Run: headless pygame with SDL's dummy video driver; simulated clock (each Clock.tick advances the game by its frame time, no real sleeping); random seed 0; keys injected as events and as key.get_pressed() state; no mouse input.
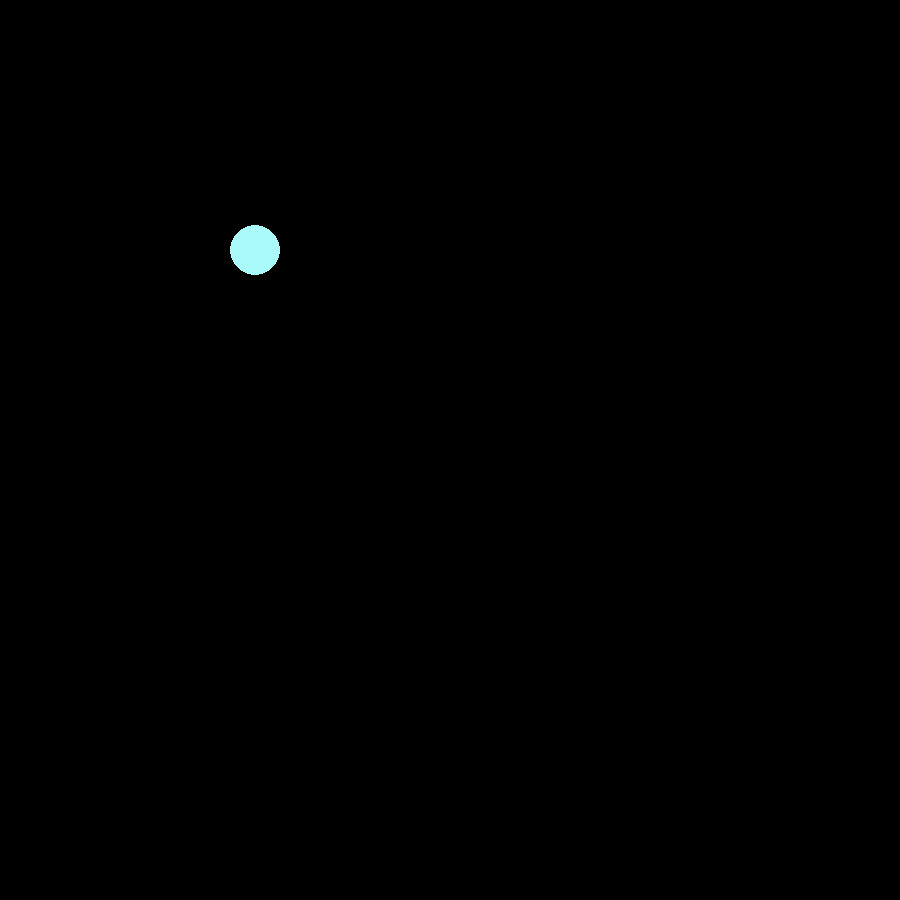
Frame 1 of 4 · flips 1–60 · no input
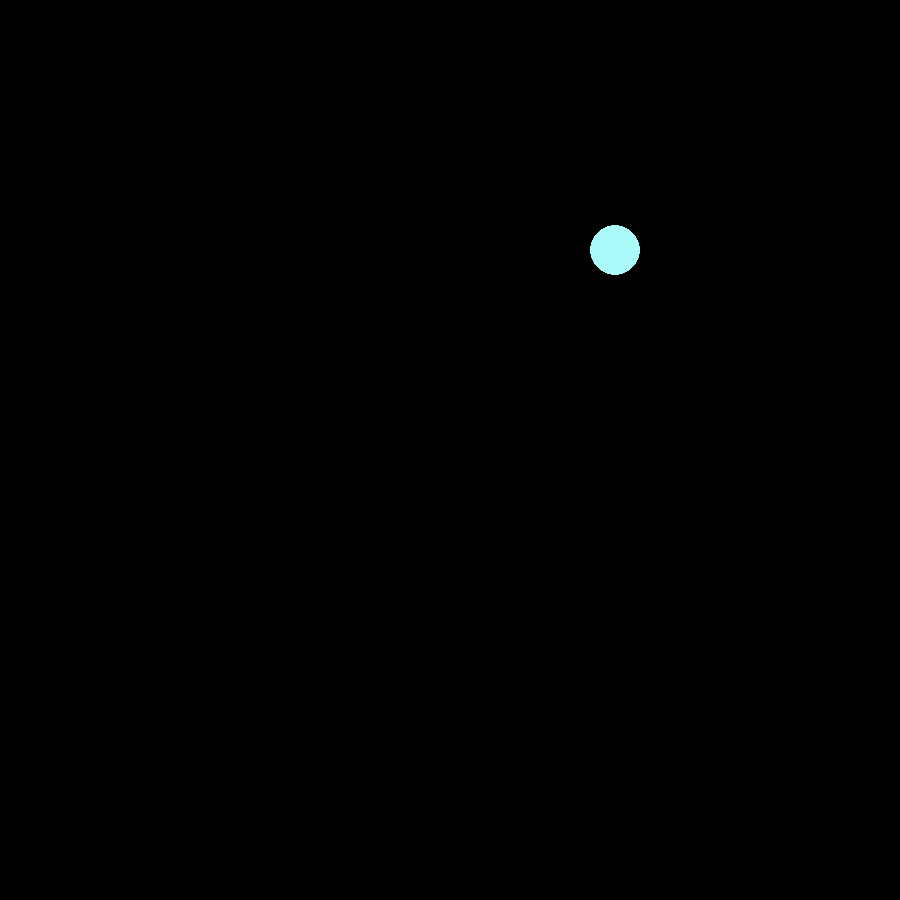
Frame 2 of 4 · flips 61–180 · tapped SPACE, RETURN · held RIGHT (→), D
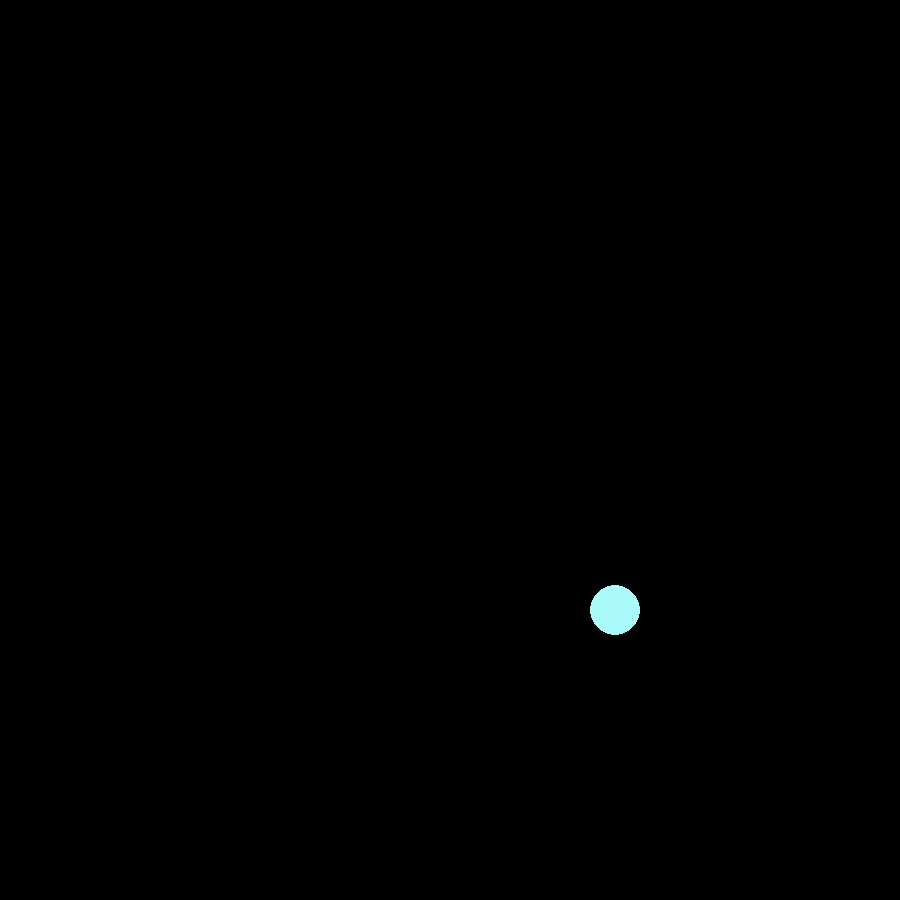
Frame 3 of 4 · flips 181–300 · held DOWN (↓), S
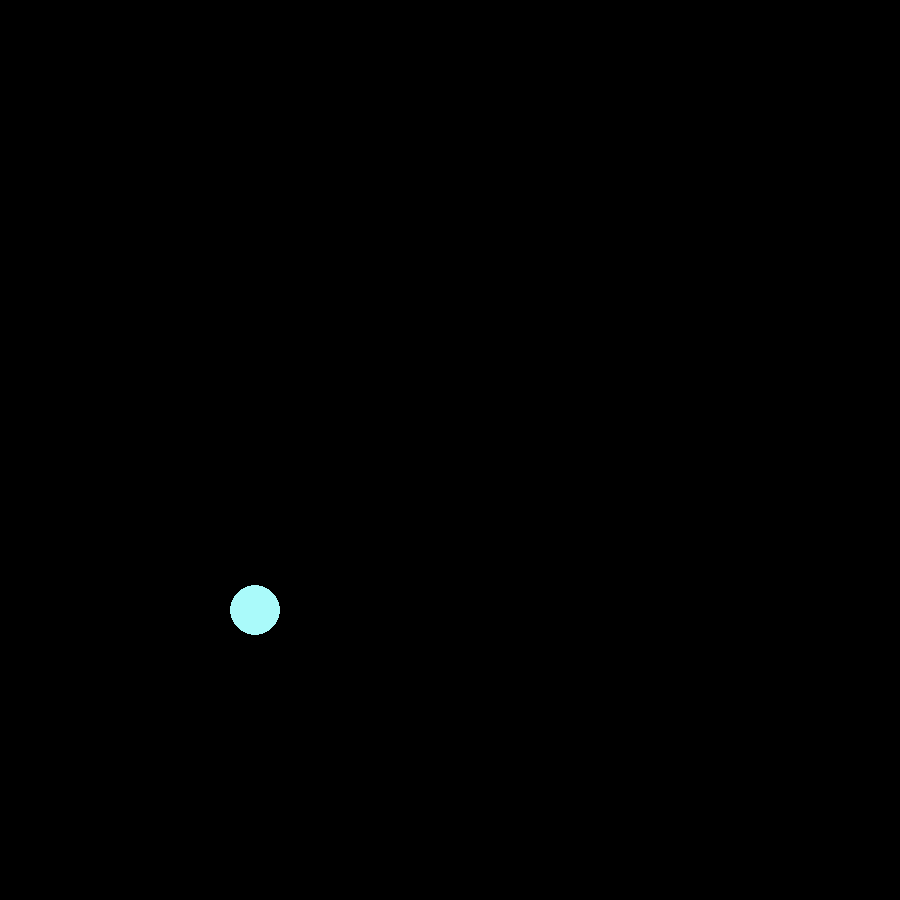
Frame 4 of 4 · flips 301–420 · held LEFT (←), A, UP (↑), W

The pygame program that drew these frames:

import pygame
pygame.init()
win = pygame.display.set_mode((900, 900))
class Cr:
    def __init__(self,color,x,y,rad):

        self.h = 30
        self.col = color
        self.x = x
        self.y = y
        self.rad = rad
        self.is_jump = False

    def  move_by_keys(self):
        if self.is_jump:
            if self.h >= -30:
                self.y -= self.h
                self.h -= 3
            else:
                self.is_jump = False
                self.h = 30
        k = pygame.key.get_pressed()
        if k[pygame.K_a]:
           self.x -= 3
        elif k[pygame.K_d]:
            self.x += 3
        elif k[pygame.K_w]:
            self.y -= 3
        elif k[pygame.K_s]:
            self.y += 3

        if k[pygame.K_SPACE]:
            self.is_jump = True

    def draw(self,root):
        pygame.draw.circle(root,self.col,(self.x, self.y), self.rad)

c = Cr((170,250,250), 255, 250, 25)
while True:
    for event in pygame.event.get():
        if event.type == pygame.QUIT:
            exit()
    c.move_by_keys()
    win.fill((0,0,0))
    c.draw(win)
    pygame.display.update()
    pygame.time.delay(10)











 #!!!
# !!!
 #!!!
# !!!
#  !!
 #-                                !!!!
#  ]                ///////////      !!!!-+
#  ]               [ __      __]     (())
#  ]             +(  *  /    * ) +    ()
#  ]               [   /_,  . ]  $    ()
# /                (<крыса>) )      / /
# ]                /___--___/      / /
#"  #              _____((()))_____(())
#"  #     &&&&  (()) ((((()))))
    #    %%%   ()   ((((()))))
     #   //    ()   ((((()))))
      #  ()   / /   ((((()))))
       #  =--/_/
